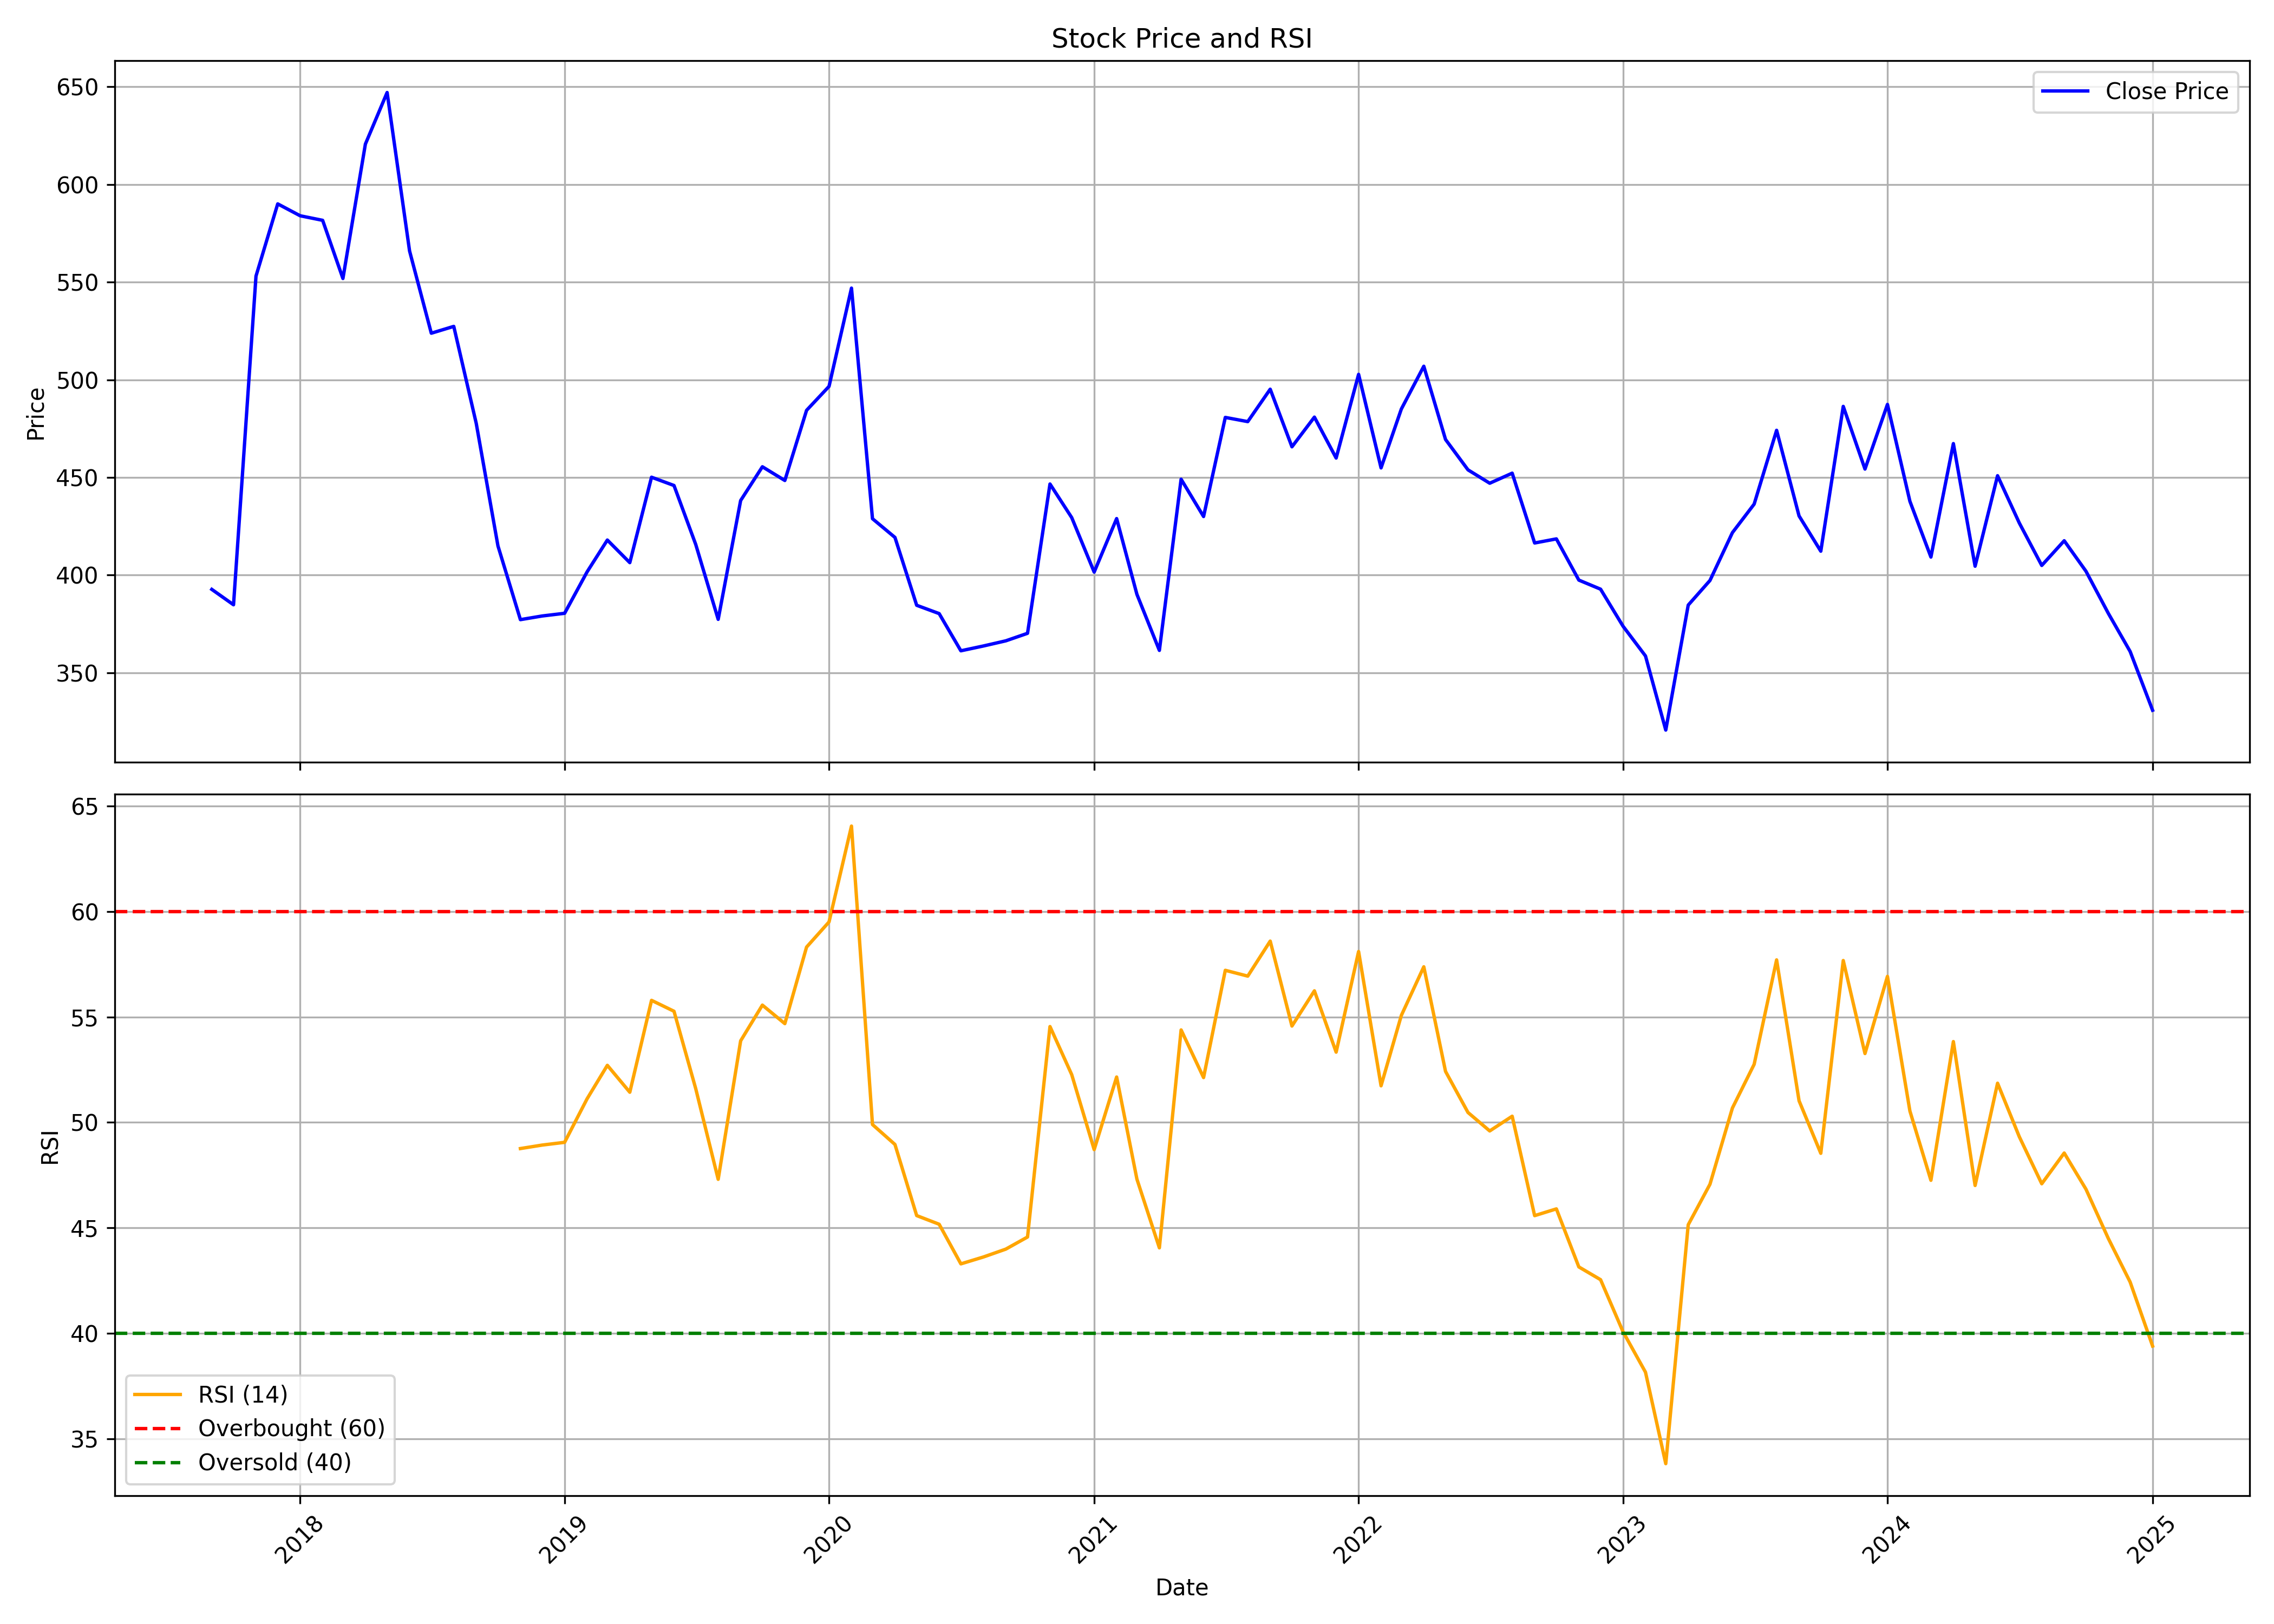

The data file committed next to this chart (first rows):
, date, symbol, open, high, low, close, volume, rsi
0, 2017-09-01, SIS, 378.8, 401.6, 369.9, 392.7, 1600384, 
1, 2017-10-01, SIS, 392.7, 394.6, 375.2, 384.8, 776706, 
2, 2017-11-01, SIS, 387.4, 586.4, 380.7, 553.1, 4644534, 
3, 2017-12-01, SIS, 550, 636, 496, 590.1, 1615428, 
4, 2018-01-01, SIS, 594.2, 633.5, 535.9, 584, 975318, 
5, 2018-02-01, SIS, 584.4, 608.5, 515.6, 581.7, 653620, 
6, 2018-03-01, SIS, 571.1, 584.4, 516.5, 551.9, 442090, 
7, 2018-04-01, SIS, 550.8, 639, 523.9, 620.7, 1120948, 
8, 2018-05-01, SIS, 620.7, 687.7, 583, 647.1, 734414, 
9, 2018-06-01, SIS, 647.6, 661.8, 519.5, 566, 557508, 
10, 2018-07-01, SIS, 570.9, 601, 514.8, 523.9, 2046624, 
11, 2018-08-01, SIS, 526.2, 571.6, 504.4, 527.4, 849838, 
12, 2018-09-01, SIS, 527.4, 570.9, 445.8, 477.7, 815922, 
13, 2018-10-01, SIS, 478.8, 482.7, 389, 415, 343002, 
14, 2018-11-01, SIS, 418.3, 450.7, 348.2, 377.2, 1099548, 48.76
15, 2018-12-01, SIS, 386.6, 399, 365.8, 379.1, 1078386, 48.92
16, 2019-01-01, SIS, 376.4, 397, 363.1, 380.4, 892838, 49.05
17, 2019-02-01, SIS, 380.6, 406.3, 366.3, 401.6, 1029946, 51.12
18, 2019-03-01, SIS, 403.4, 435, 379.8, 418, 2004940, 52.7
19, 2019-04-01, SIS, 424.8, 435.2, 395.2, 406.4, 154292, 51.43
20, 2019-05-01, SIS, 406.4, 487.2, 399.1, 450.1, 2115708, 55.79
21, 2019-06-01, SIS, 448.3, 472.9, 439.7, 445.9, 115104, 55.27
22, 2019-07-01, SIS, 448.4, 473.2, 400.8, 415.7, 1792762, 51.6
23, 2019-08-01, SIS, 413, 422.5, 372.4, 377.3, 753232, 47.3
24, 2019-09-01, SIS, 377.3, 458.3, 376.1, 438.2, 667674, 53.87
25, 2019-10-01, SIS, 445.9, 488.2, 416, 455.5, 327684, 55.56
26, 2019-11-01, SIS, 454.3, 483.2, 423.9, 448.5, 614882, 54.68
27, 2019-12-01, SIS, 448.5, 493.2, 436.5, 484.4, 384078, 58.31
28, 2020-01-01, SIS, 487.7, 552.8, 466.3, 496.6, 1625621, 59.5
29, 2020-02-01, SIS, 488.2, 621.4, 480.2, 546.9, 1408639, 64.05
30, 2020-03-01, SIS, 568.9, 572.9, 334.8, 428.9, 1079212, 49.9
31, 2020-04-01, SIS, 426.5, 449.0, 382.6, 419.3, 1019238, 48.95
32, 2020-05-01, SIS, 419.3, 426.8, 322.1, 384.5, 1723248, 45.58
33, 2020-06-01, SIS, 397.2, 418.8, 357.4, 380.3, 1064682, 45.17
34, 2020-07-01, SIS, 378.4, 400.0, 336.2, 361.2, 2602691, 43.29
35, 2020-08-01, SIS, 363.4, 423.9, 356.5, 363.7, 2724334, 43.61
36, 2020-09-01, SIS, 363.0, 396.0, 341.0, 366.4, 1451199, 43.99
37, 2020-10-01, SIS, 368.2, 403.7, 347, 370.2, 1832066, 44.56
38, 2020-11-01, SIS, 372.0, 450.0, 359.0, 446.6, 4293974, 54.54
39, 2020-12-01, SIS, 446.6, 477.4, 408.9, 429.5, 3267135, 52.26
40, 2021-01-01, SIS, 433.0, 433.8, 385.0, 401.5, 2563113, 48.71
41, 2021-02-01, SIS, 400.0, 459.0, 396, 429, 5964400, 52.15
42, 2021-03-01, SIS, 434.0, 435.3, 389, 390.1, 2304953, 47.31
43, 2021-04-01, SIS, 392.0, 413.8, 353.9, 361.5, 5235776, 44.05
44, 2021-05-01, SIS, 361.8, 455.0, 360.0, 449.1, 8996938, 54.38
45, 2021-06-01, SIS, 448.5, 448.5, 406.0, 430.0, 5251435, 52.12
46, 2021-07-01, SIS, 430.9, 534.8, 425.5, 480.8, 15689817, 57.21
47, 2021-08-01, SIS, 485.8, 505.6, 420.0, 478.6, 4625506, 56.93
48, 2021-09-01, SIS, 484, 505.1, 449.6, 495.2, 5216745, 58.6
49, 2021-10-01, SIS, 490.0, 517.6, 449.0, 465.7, 3018368, 54.57
50, 2021-11-01, SIS, 466.3, 549.0, 422, 480.9, 7890031, 56.24
51, 2021-12-01, SIS, 467.6, 503.6, 426, 460, 2382060, 53.33
52, 2022-01-01, SIS, 463.9, 545.0, 437.0, 502.8, 7387260, 58.1
53, 2022-02-01, SIS, 502.9, 560.0, 442.5, 454.9, 5557357, 51.73
54, 2022-03-01, SIS, 454.9, 508.9, 428.3, 485, 2286844, 55.07
55, 2022-04-01, SIS, 482.5, 528.0, 482.5, 507, 2160786, 57.38
56, 2022-05-01, SIS, 502.0, 510.9, 451.0, 469.5, 2044264, 52.42
57, 2022-06-01, SIS, 468.0, 485.0, 434.9, 453.9, 2346661, 50.47
58, 2022-07-01, SIS, 456.0, 480.6, 435.5, 447, 1667788, 49.59
59, 2022-08-01, SIS, 449.2, 461.9, 436.4, 452.2, 1771146, 50.29
... 29 more rows
